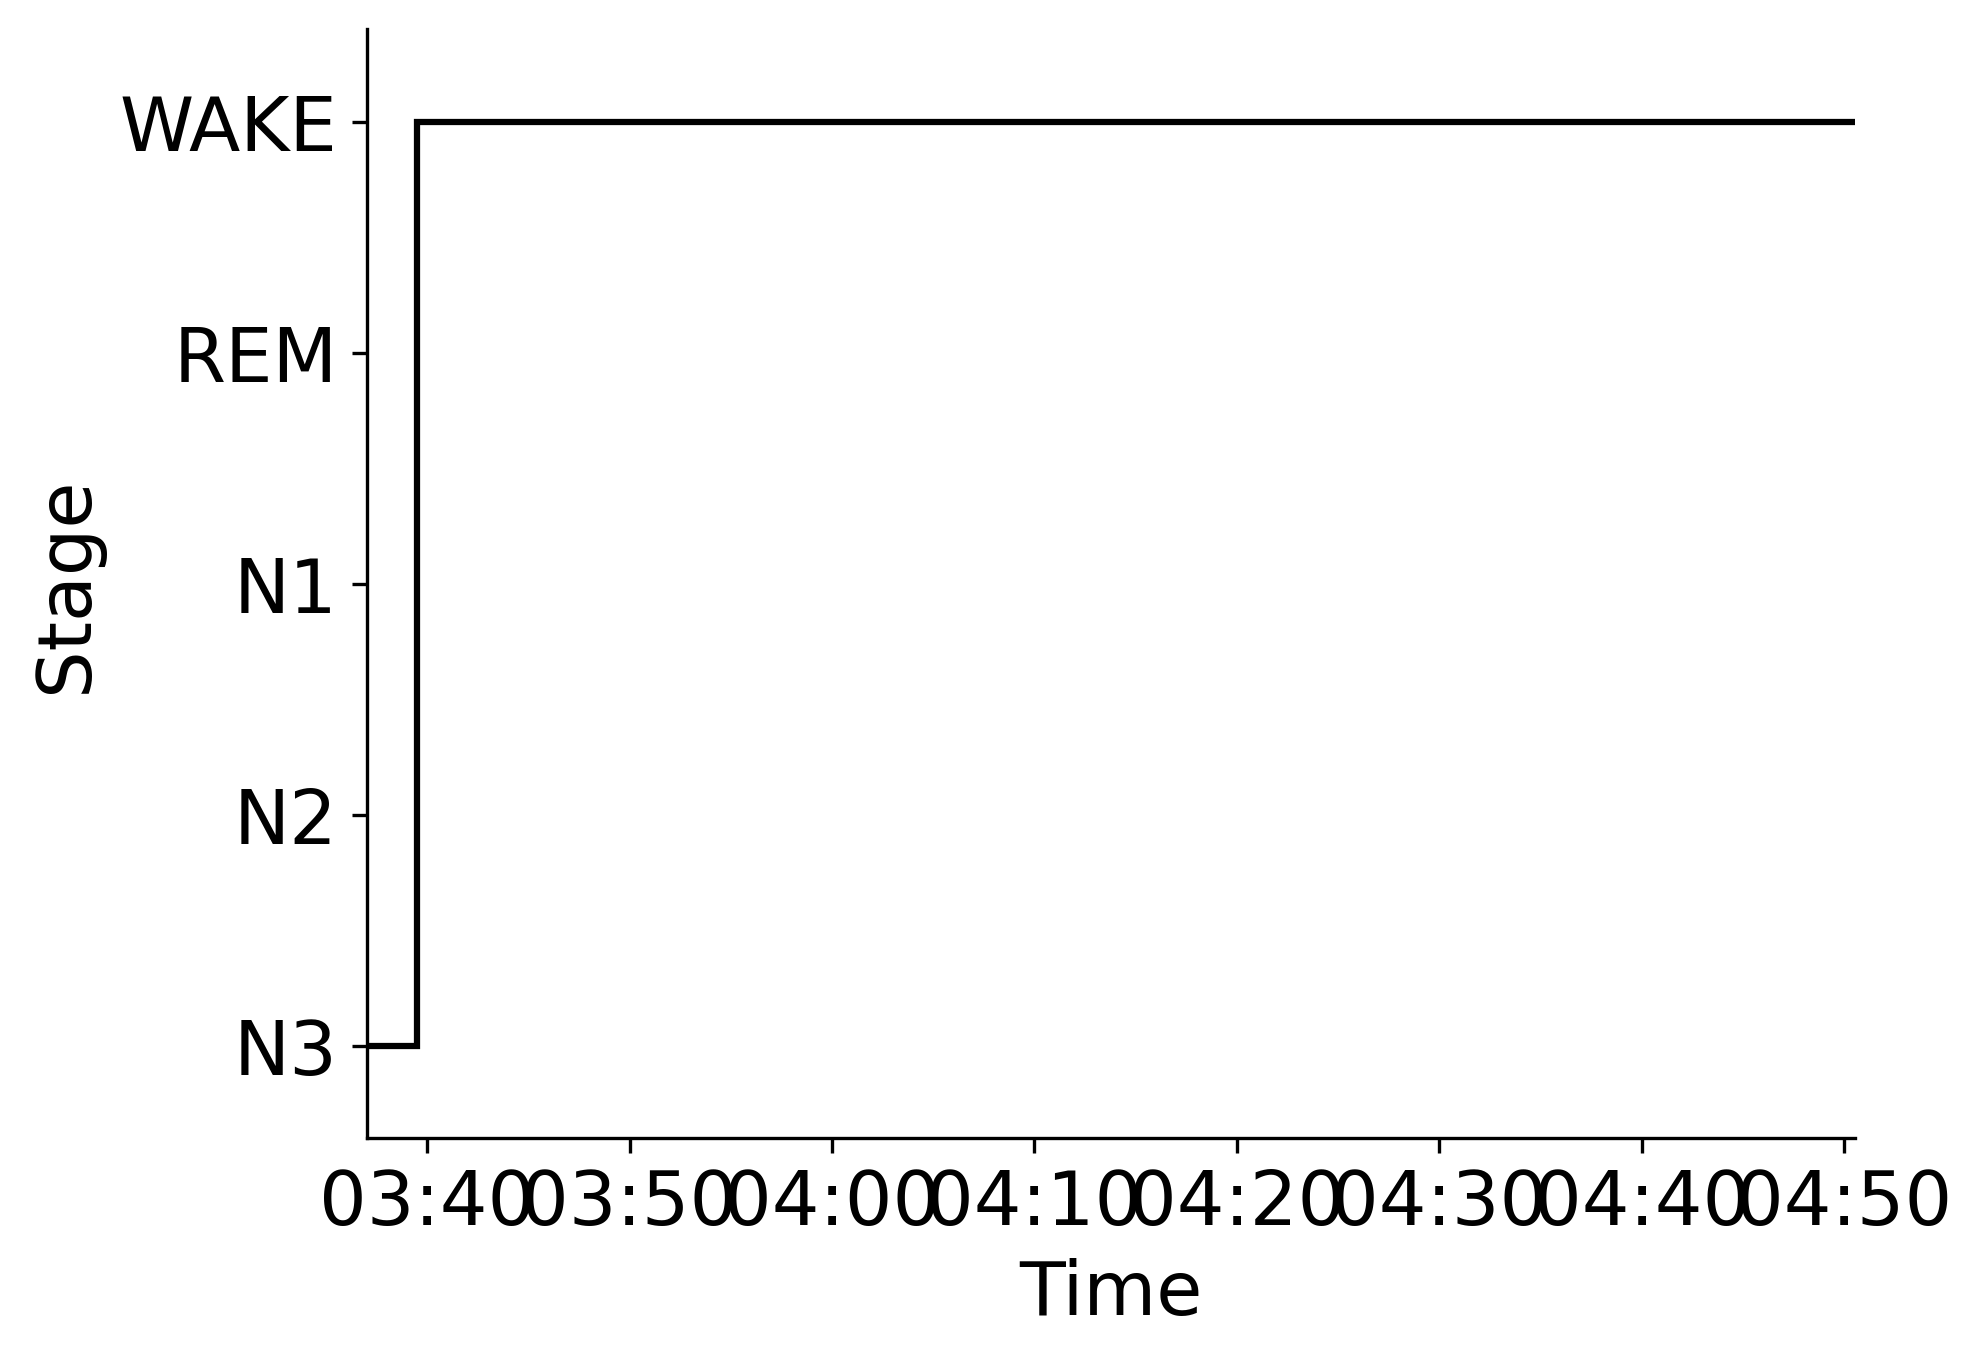

The file beside this chart, header and first rows:
Epoch, Subject, Session, Recording, RecordingEpoch, Time, Stage
0, sub-00003, ses-1, sub-00003_ses-1_task-sleep_acq-20160713T…, 0, 2016-07-13 03:37:00.672214+00:00, N3
1, sub-00003, ses-1, sub-00003_ses-1_task-sleep_acq-20160713T…, 1, 2016-07-13 03:37:30.672214+00:00, N3
2, sub-00003, ses-1, sub-00003_ses-1_task-sleep_acq-20160713T…, 2, 2016-07-13 03:38:00.672214+00:00, N3
3, sub-00003, ses-1, sub-00003_ses-1_task-sleep_acq-20160713T…, 3, 2016-07-13 03:38:30.672214+00:00, N3
4, sub-00003, ses-1, sub-00003_ses-1_task-sleep_acq-20160713T…, 4, 2016-07-13 03:39:00.672214+00:00, N3
5, sub-00003, ses-1, sub-00003_ses-1_task-sleep_acq-20160713T…, 5, 2016-07-13 03:39:30.672214+00:00, WAKE
6, sub-00003, ses-1, sub-00003_ses-1_task-sleep_acq-20160713T…, 6, 2016-07-13 03:40:00.672214+00:00, WAKE
7, sub-00003, ses-1, sub-00003_ses-1_task-sleep_acq-20160713T…, 7, 2016-07-13 03:40:30.672214+00:00, WAKE
8, sub-00003, ses-1, sub-00003_ses-1_task-sleep_acq-20160713T…, 8, 2016-07-13 03:41:00.672214+00:00, WAKE
9, sub-00003, ses-1, sub-00003_ses-1_task-sleep_acq-20160713T…, 9, 2016-07-13 03:41:30.672214+00:00, WAKE
10, sub-00003, ses-1, sub-00003_ses-1_task-sleep_acq-20160713T…, 10, 2016-07-13 03:42:00.672214+00:00, WAKE
11, sub-00003, ses-1, sub-00003_ses-1_task-sleep_acq-20160713T…, 11, 2016-07-13 03:42:30.672214+00:00, WAKE
12, sub-00003, ses-1, sub-00003_ses-1_task-sleep_acq-20160713T…, 12, 2016-07-13 03:43:00.672214+00:00, WAKE
13, sub-00003, ses-1, sub-00003_ses-1_task-sleep_acq-20160713T…, 13, 2016-07-13 03:43:30.672214+00:00, WAKE
14, sub-00003, ses-1, sub-00003_ses-1_task-sleep_acq-20160713T…, 14, 2016-07-13 03:44:00.672214+00:00, WAKE
15, sub-00003, ses-1, sub-00003_ses-1_task-sleep_acq-20160713T…, 15, 2016-07-13 03:44:30.672214+00:00, WAKE
16, sub-00003, ses-1, sub-00003_ses-1_task-sleep_acq-20160713T…, 16, 2016-07-13 03:45:00.672214+00:00, WAKE
17, sub-00003, ses-1, sub-00003_ses-1_task-sleep_acq-20160713T…, 17, 2016-07-13 03:45:30.672214+00:00, WAKE
18, sub-00003, ses-1, sub-00003_ses-1_task-sleep_acq-20160713T…, 18, 2016-07-13 03:46:00.672214+00:00, WAKE
19, sub-00003, ses-1, sub-00003_ses-1_task-sleep_acq-20160713T…, 19, 2016-07-13 03:46:30.672214+00:00, WAKE
20, sub-00003, ses-1, sub-00003_ses-1_task-sleep_acq-20160713T…, 20, 2016-07-13 03:47:00.672214+00:00, WAKE
21, sub-00003, ses-1, sub-00003_ses-1_task-sleep_acq-20160713T…, 21, 2016-07-13 03:47:30.672214+00:00, WAKE
22, sub-00003, ses-1, sub-00003_ses-1_task-sleep_acq-20160713T…, 22, 2016-07-13 03:48:00.672214+00:00, WAKE
23, sub-00003, ses-1, sub-00003_ses-1_task-sleep_acq-20160713T…, 23, 2016-07-13 03:48:30.672214+00:00, WAKE
24, sub-00003, ses-1, sub-00003_ses-1_task-sleep_acq-20160713T…, 24, 2016-07-13 03:49:00.672214+00:00, WAKE
25, sub-00003, ses-1, sub-00003_ses-1_task-sleep_acq-20160713T…, 25, 2016-07-13 03:49:30.672214+00:00, WAKE
26, sub-00003, ses-1, sub-00003_ses-1_task-sleep_acq-20160713T…, 26, 2016-07-13 03:50:00.672214+00:00, WAKE
27, sub-00003, ses-1, sub-00003_ses-1_task-sleep_acq-20160713T…, 27, 2016-07-13 03:50:30.672214+00:00, WAKE
28, sub-00003, ses-1, sub-00003_ses-1_task-sleep_acq-20160713T…, 28, 2016-07-13 03:51:00.672214+00:00, WAKE
29, sub-00003, ses-1, sub-00003_ses-1_task-sleep_acq-20160713T…, 29, 2016-07-13 03:51:30.672214+00:00, WAKE
30, sub-00003, ses-1, sub-00003_ses-1_task-sleep_acq-20160713T…, 30, 2016-07-13 03:52:00.672214+00:00, WAKE
31, sub-00003, ses-1, sub-00003_ses-1_task-sleep_acq-20160713T…, 31, 2016-07-13 03:52:30.672214+00:00, WAKE
32, sub-00003, ses-1, sub-00003_ses-1_task-sleep_acq-20160713T…, 32, 2016-07-13 03:53:00.672214+00:00, WAKE
33, sub-00003, ses-1, sub-00003_ses-1_task-sleep_acq-20160713T…, 33, 2016-07-13 03:53:30.672214+00:00, WAKE
34, sub-00003, ses-1, sub-00003_ses-1_task-sleep_acq-20160713T…, 34, 2016-07-13 03:54:00.672214+00:00, WAKE
35, sub-00003, ses-1, sub-00003_ses-1_task-sleep_acq-20160713T…, 35, 2016-07-13 03:54:30.672214+00:00, WAKE
36, sub-00003, ses-1, sub-00003_ses-1_task-sleep_acq-20160713T…, 36, 2016-07-13 03:55:00.672214+00:00, WAKE
37, sub-00003, ses-1, sub-00003_ses-1_task-sleep_acq-20160713T…, 37, 2016-07-13 03:55:30.672214+00:00, WAKE
38, sub-00003, ses-1, sub-00003_ses-1_task-sleep_acq-20160713T…, 38, 2016-07-13 03:56:00.672214+00:00, WAKE
39, sub-00003, ses-1, sub-00003_ses-1_task-sleep_acq-20160713T…, 39, 2016-07-13 03:56:30.672214+00:00, WAKE
40, sub-00003, ses-1, sub-00003_ses-1_task-sleep_acq-20160713T…, 40, 2016-07-13 03:57:00.672214+00:00, WAKE
41, sub-00003, ses-1, sub-00003_ses-1_task-sleep_acq-20160713T…, 41, 2016-07-13 03:57:30.672214+00:00, WAKE
42, sub-00003, ses-1, sub-00003_ses-1_task-sleep_acq-20160713T…, 42, 2016-07-13 03:58:00.672214+00:00, WAKE
43, sub-00003, ses-1, sub-00003_ses-1_task-sleep_acq-20160713T…, 43, 2016-07-13 03:58:30.672214+00:00, WAKE
44, sub-00003, ses-1, sub-00003_ses-1_task-sleep_acq-20160713T…, 44, 2016-07-13 03:59:00.672214+00:00, WAKE
45, sub-00003, ses-1, sub-00003_ses-1_task-sleep_acq-20160713T…, 45, 2016-07-13 03:59:30.672214+00:00, WAKE
46, sub-00003, ses-1, sub-00003_ses-1_task-sleep_acq-20160713T…, 46, 2016-07-13 04:00:00.672214+00:00, WAKE
47, sub-00003, ses-1, sub-00003_ses-1_task-sleep_acq-20160713T…, 47, 2016-07-13 04:00:30.672214+00:00, WAKE
48, sub-00003, ses-1, sub-00003_ses-1_task-sleep_acq-20160713T…, 48, 2016-07-13 04:01:00.672214+00:00, WAKE
49, sub-00003, ses-1, sub-00003_ses-1_task-sleep_acq-20160713T…, 49, 2016-07-13 04:01:30.672214+00:00, WAKE
50, sub-00003, ses-1, sub-00003_ses-1_task-sleep_acq-20160713T…, 50, 2016-07-13 04:02:00.672214+00:00, WAKE
51, sub-00003, ses-1, sub-00003_ses-1_task-sleep_acq-20160713T…, 51, 2016-07-13 04:02:30.672214+00:00, WAKE
52, sub-00003, ses-1, sub-00003_ses-1_task-sleep_acq-20160713T…, 52, 2016-07-13 04:03:00.672214+00:00, WAKE
53, sub-00003, ses-1, sub-00003_ses-1_task-sleep_acq-20160713T…, 53, 2016-07-13 04:03:30.672214+00:00, WAKE
54, sub-00003, ses-1, sub-00003_ses-1_task-sleep_acq-20160713T…, 54, 2016-07-13 04:04:00.672214+00:00, WAKE
55, sub-00003, ses-1, sub-00003_ses-1_task-sleep_acq-20160713T…, 55, 2016-07-13 04:04:30.672214+00:00, WAKE
56, sub-00003, ses-1, sub-00003_ses-1_task-sleep_acq-20160713T…, 56, 2016-07-13 04:05:00.672214+00:00, WAKE
57, sub-00003, ses-1, sub-00003_ses-1_task-sleep_acq-20160713T…, 57, 2016-07-13 04:05:30.672214+00:00, WAKE
58, sub-00003, ses-1, sub-00003_ses-1_task-sleep_acq-20160713T…, 58, 2016-07-13 04:06:00.672214+00:00, WAKE
59, sub-00003, ses-1, sub-00003_ses-1_task-sleep_acq-20160713T…, 59, 2016-07-13 04:06:30.672214+00:00, WAKE
... 87 more rows
